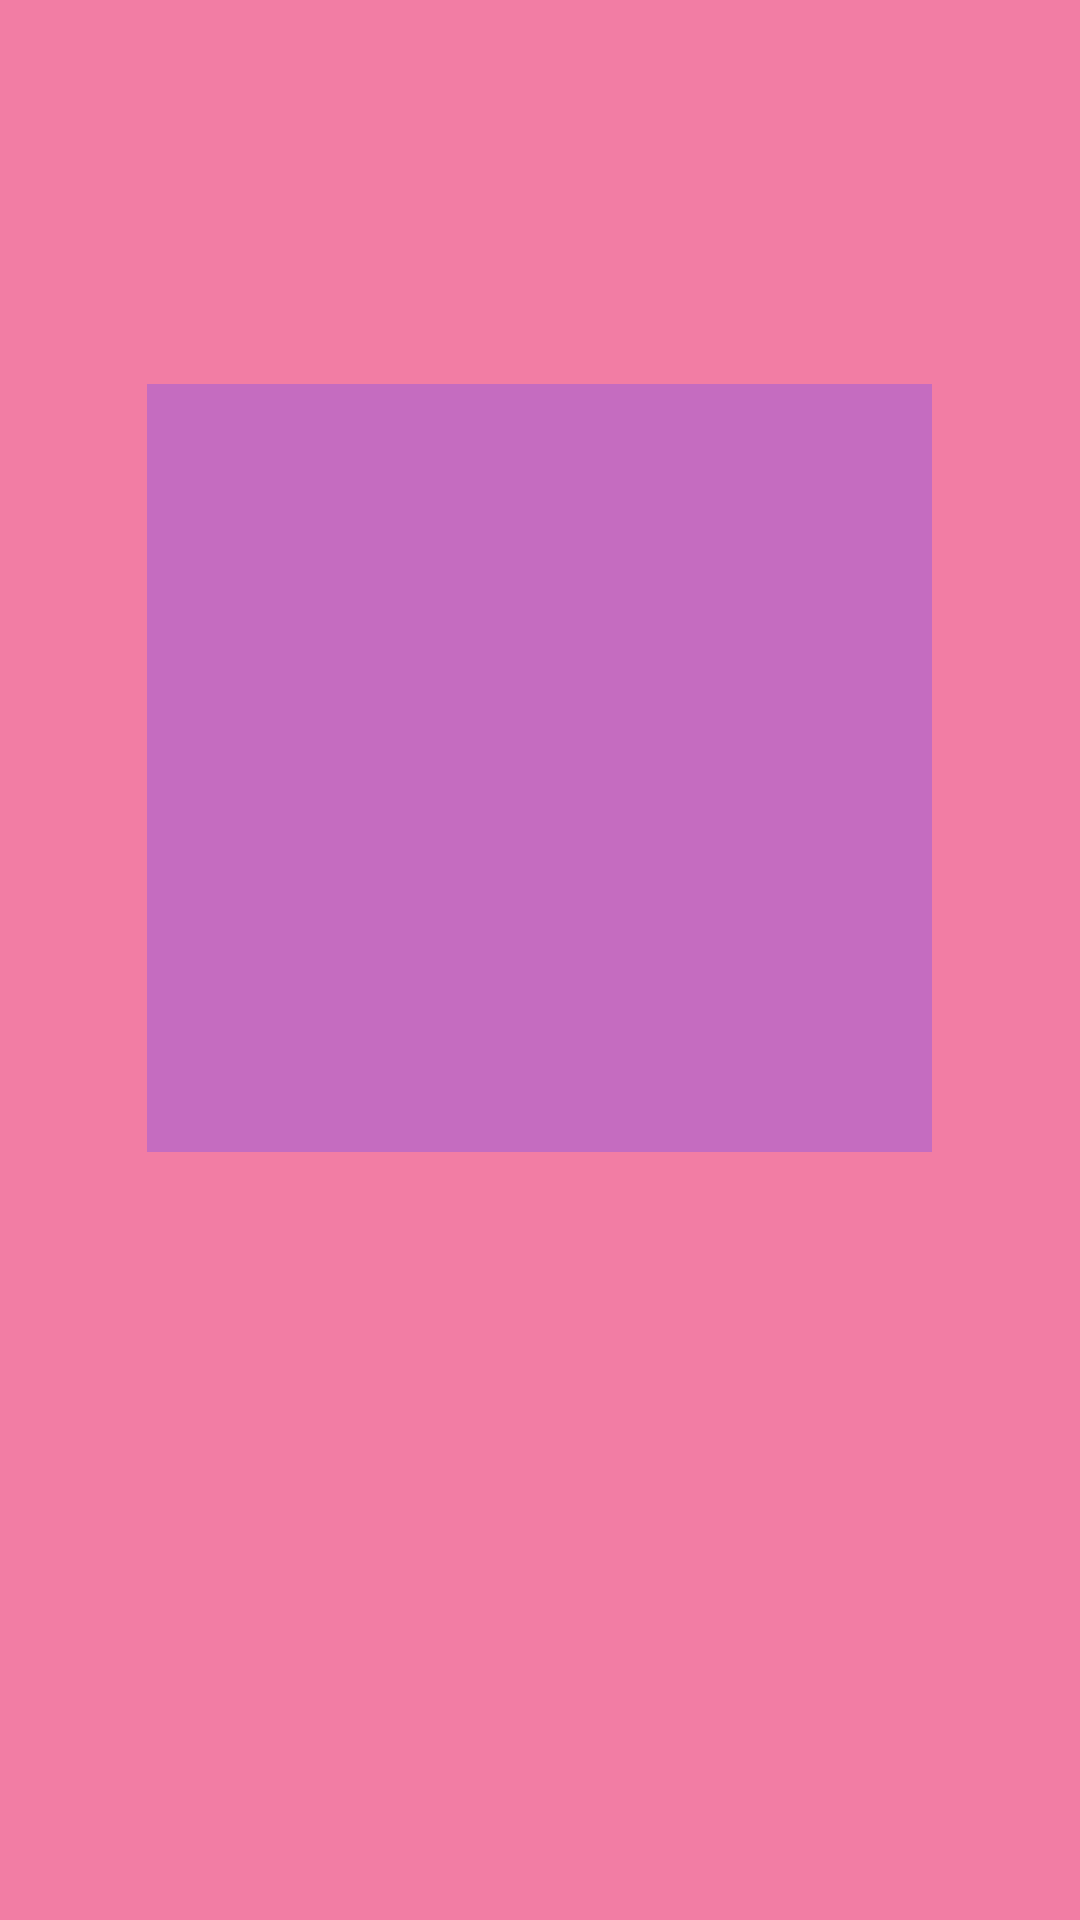

Produce the Android XML layout that renders to this screen, including the resource entries it uses.
<!-- AndroidManifest.xml: application theme Theme.SaveAndReset_InternalFilesEx113 -->
<!-- res/layout/activity_credit.xml -->
<?xml version="1.0" encoding="utf-8"?>
<LinearLayout xmlns:android="http://schemas.android.com/apk/res/android"
    xmlns:app="http://schemas.android.com/apk/res-auto"
    xmlns:tools="http://schemas.android.com/tools"
    android:layout_width="match_parent"
    android:layout_height="match_parent"
    android:background="#D3F06292"
    tools:context=".CreditActivity">

    <Space
        android:layout_width="0dp"
        android:layout_height="match_parent"
        android:layout_weight="15" />

    <LinearLayout
        android:layout_width="0dp"
        android:layout_height="match_parent"
        android:layout_weight="80"
        android:orientation="vertical">

        <Space
            android:layout_width="match_parent"
            android:layout_height="0dp"
            android:layout_weight="20" />

        <TextView
            android:id="@+id/ctext"
            android:layout_width="match_parent"
            android:layout_height="0dp"
            android:layout_weight="40"
            android:background="#C9BA68C8"
            android:textColor="@color/white"
            android:textSize="16sp"
            android:textStyle="bold|italic" />

        <Space
            android:layout_width="match_parent"
            android:layout_height="0dp"
            android:layout_weight="40" />
    </LinearLayout>

    <Space
        android:layout_width="0dp"
        android:layout_height="match_parent"
        android:layout_weight="15" />

</LinearLayout>
<!-- resources referenced by this layout -->
<resources>
  <style name="Theme.SaveAndReset_InternalFilesEx113" parent="Theme.MaterialComponents.DayNight.DarkActionBar">
          
          <item name="colorPrimary">@color/purple_500</item>
          <item name="colorPrimaryVariant">@color/purple_700</item>
          <item name="colorOnPrimary">@color/white</item>
          
          <item name="colorSecondary">@color/teal_200</item>
          <item name="colorSecondaryVariant">@color/teal_700</item>
          <item name="colorOnSecondary">@color/black</item>
          
          <item name="android:statusBarColor" tools:targetApi="l">?attr/colorPrimaryVariant</item>
          
      </style>
  <!-- not gathered from this repository: default colours our renderer supplied (Android Studio template values) -->
  <color name="purple_500">#FF6200EE</color>
  <color name="purple_700">#FF3700B3</color>
  <color name="teal_200">#FF03DAC5</color>
  <color name="teal_700">#FF018786</color>
  <color name="black">#FF000000</color>
  <color name="white">#FFFFFFFF</color>
</resources>
